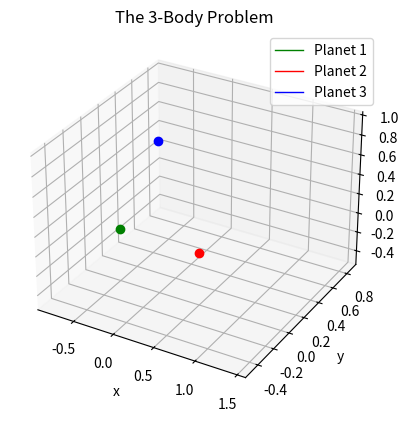

Write Python code to recreate this figure.
import numpy as np
import matplotlib.pyplot as plt
from scipy.integrate import solve_ivp
import time

# ------------------------------------------------------------------- #

m1 = 1.0
m2 = 1.0
m3 = 1.0

# Position
inital_position_1 =  [-0.5,  0.0,  0.0]
inital_position_2 =  [0.5,  0.0,  0.0]
inital_position_3 =  [0.0,   0.001, 1.0]

# Velocity
inital_velocity_1 =  [0.0, 0.347111, 0]
inital_velocity_2 =  [0.0, -0.347111, 0.0]
inital_velocity_3 =  [0.0, 0.0, -0.1]

initial_conditions = np.array([
    inital_position_1, inital_position_2, inital_position_3,
    inital_velocity_1, inital_velocity_2, inital_velocity_3
]).ravel()

# ------------------------------------------------------------------- #

def system_odes(t, S, m1, m2, m3):
    p1, p2, p3 = S[0:3], S[3:6], S[6:9]
    dp1_dt, dp2_dt, dp3_dt = S[9:12], S[12:15], S[15:18]

    f1, f2, f3 = dp1_dt, dp2_dt, dp3_dt

    df1_dt = m3*(p3 - p1)/np.linalg.norm(p3 - p1)**3 + m2*(p2 - p1)/np.linalg.norm(p2 - p1)**3
    df2_dt = m3*(p3 - p2)/np.linalg.norm(p3 - p2)**3 + m1*(p1 - p2)/np.linalg.norm(p1 - p2)**3
    df3_dt = m1*(p1 - p3)/np.linalg.norm(p1 - p3)**3 + m2*(p2 - p3)/np.linalg.norm(p2 - p3)**3

    return np.array([f1, f2, f3, df1_dt, df2_dt, df3_dt]).ravel()

# ------------------------------------------------------------------- #


time_s, time_e = 0, 7
t_points = np.linspace(time_s, time_e, 2001)

t1 = time.time()
solution = solve_ivp(
    fun=system_odes,
    t_span=(time_s, time_e),
    y0=initial_conditions,
    t_eval=t_points,
    args=(m1, m2, m3)
)
t2 = time.time()
print(f"Solved in: {t2-t1:.3f} [s]")


t_sol = solution.t
p1x_sol = solution.y[0]
p1y_sol = solution.y[1]
p1z_sol = solution.y[2]

p2x_sol = solution.y[3]
p2y_sol = solution.y[4]
p2z_sol = solution.y[5]

p3x_sol = solution.y[6]
p3y_sol = solution.y[7]
p3z_sol = solution.y[8]

# ------------------------------------------------------------------- #

fig, ax = plt.subplots(subplot_kw={"projection":"3d"})

planet1_plt, = ax.plot(p1x_sol, p1y_sol, p1z_sol, 'green', label='Planet 1', linewidth=1)
planet2_plt, = ax.plot(p2x_sol, p2y_sol, p2z_sol, 'red', label='Planet 2', linewidth=1)
planet3_plt, = ax.plot(p3x_sol, p3y_sol, p3z_sol, 'blue',label='Planet 3', linewidth=1)

planet1_dot, = ax.plot([p1x_sol[-1]], [p1y_sol[-1]], [p1z_sol[-1]], 'o', color='green', markersize=6)
planet2_dot, = ax.plot([p2x_sol[-1]], [p2y_sol[-1]], [p2z_sol[-1]], 'o', color='red', markersize=6)
planet3_dot, = ax.plot([p3x_sol[-1]], [p3y_sol[-1]], [p3z_sol[-1]], 'o', color='blue', markersize=6)


ax.set_title("The 3-Body Problem")
ax.set_xlabel("x")
ax.set_ylabel("y")
ax.set_zlabel("z")
plt.grid()
plt.legend()

# ------------------------------------------------------------------- #


from matplotlib.animation import FuncAnimation

# -------  Animating the solutions ------- #

def update(frame):
    lower_lim = max(0, frame - 300)
    print(f"Progress: {(frame+1)/len(t_points):.1%} | 100.0 %", end='\r')

    x_current_1 = p1x_sol[lower_lim:frame+1]
    y_current_1 = p1y_sol[lower_lim:frame+1]
    z_current_1 = p1z_sol[lower_lim:frame+1]

    x_current_2 = p2x_sol[lower_lim:frame+1]
    y_current_2 = p2y_sol[lower_lim:frame+1]
    z_current_2 = p2z_sol[lower_lim:frame+1]

    x_current_3 = p3x_sol[lower_lim:frame+1]
    y_current_3 = p3y_sol[lower_lim:frame+1]
    z_current_3 = p3z_sol[lower_lim:frame+1]

    planet1_plt.set_data(x_current_1, y_current_1)  
    planet1_plt.set_3d_properties(z_current_1)

    planet1_dot.set_data([x_current_1[-1]], [y_current_1[-1]])
    planet1_dot.set_3d_properties([z_current_1[-1]])



    planet2_plt.set_data(x_current_2, y_current_2)  
    planet2_plt.set_3d_properties(z_current_2)

    planet2_dot.set_data([x_current_2[-1]], [y_current_2[-1]])
    planet2_dot.set_3d_properties([z_current_2[-1]])



    planet3_plt.set_data(x_current_3, y_current_3)  
    planet3_plt.set_3d_properties(z_current_3)

    planet3_dot.set_data([x_current_3[-1]], [y_current_3[-1]])
    planet3_dot.set_3d_properties([z_current_3[-1]])


    return planet1_plt, planet1_dot, planet2_plt, planet2_dot, planet3_plt, planet3_dot 

animation = FuncAnimation(fig, update, frames=range(0, len(t_points), 2), interval=10, blit=True)
plt.show()